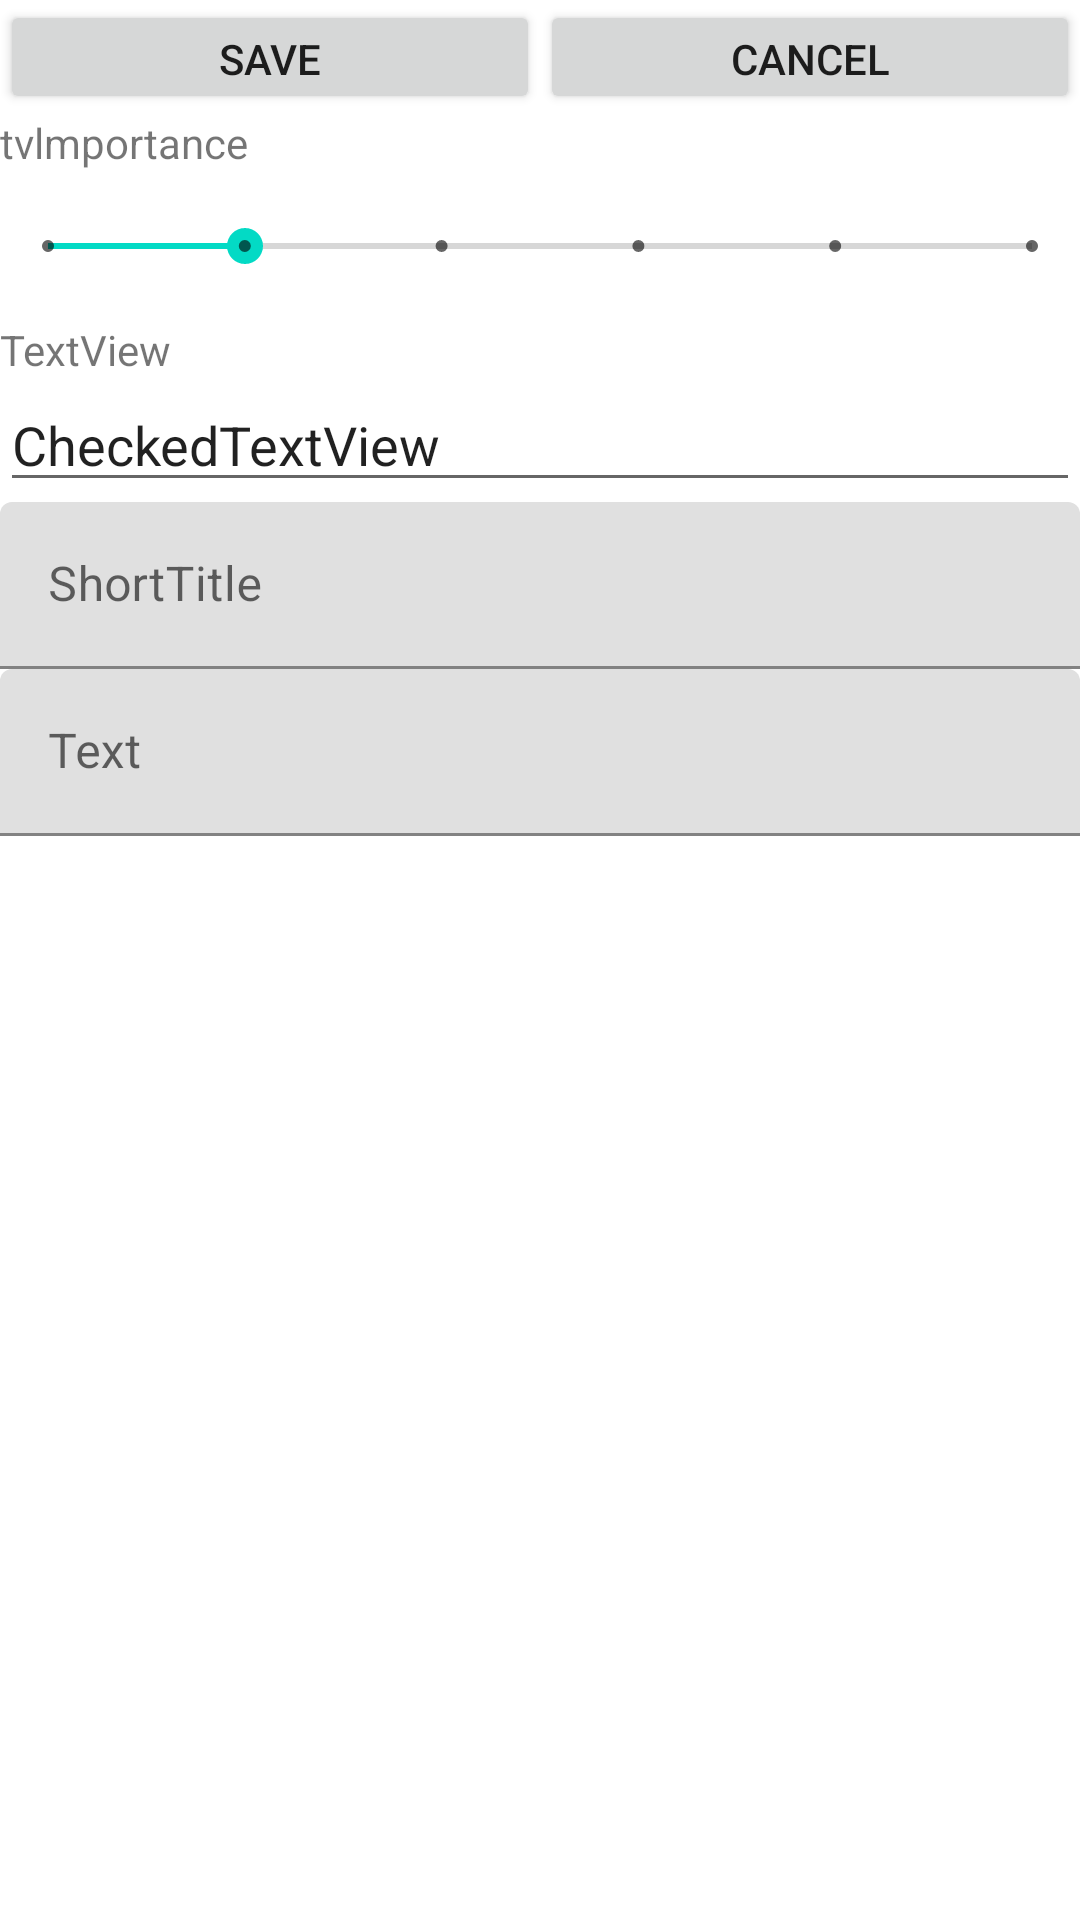

Produce the Android XML layout that renders to this screen, including the resource entries it uses.
<!-- AndroidManifest.xml: application theme Theme.Dialagadbanapp1 -->
<!-- res/layout/activity_add_task1.xml -->
<?xml version="1.0" encoding="utf-8"?>
<androidx.constraintlayout.widget.ConstraintLayout xmlns:android="http://schemas.android.com/apk/res/android"
    xmlns:app="http://schemas.android.com/apk/res-auto"
    xmlns:tools="http://schemas.android.com/tools"
    android:layout_width="match_parent"
    android:layout_height="match_parent"
    tools:context=".AddTaskActivity1">

    <RelativeLayout
        android:layout_width="match_parent"
        android:layout_height="match_parent">

        <LinearLayout
            android:layout_width="match_parent"
            android:layout_height="wrap_content"
            android:orientation="vertical">

            <LinearLayout
                android:layout_width="match_parent"
                android:layout_height="wrap_content"
                android:orientation="horizontal">

                <Button
                    android:id="@+id/btnSaveTask"
                    android:layout_width="200dp"
                    android:layout_height="38dp"
                    android:layout_weight="1"
                    android:text="Save" />

                <Button
                    android:id="@+id/btnCancelTask"
                    android:layout_width="200dp"
                    android:layout_height="38dp"
                    android:layout_weight="1"
                    android:text="Cancel" />
            </LinearLayout>

            <TextView
                android:id="@+id/tvlmportance"
                android:layout_width="match_parent"
                android:layout_height="wrap_content"
                android:text="tvlmportance" />

            <SeekBar
                android:id="@+id/skbrlmportance"
                style="@style/Widget.AppCompat.SeekBar.Discrete"
                android:layout_width="match_parent"
                android:layout_height="50dp"
                android:max="5"
                android:progress="1" />

            <TextView
                android:id="@+id/textView"
                android:layout_width="match_parent"
                android:layout_height="wrap_content"
                android:text="TextView" />

            <AutoCompleteTextView
                android:id="@+id/autoEtSubj"
                android:layout_width="match_parent"
                android:layout_height="wrap_content"
                android:text="CheckedTextView" />

            <com.google.android.material.textfield.TextInputLayout
                android:layout_width="match_parent"
                android:layout_height="wrap_content">

                <com.google.android.material.textfield.TextInputEditText
                    android:id="@+id/etShortTitle"
                    android:layout_width="match_parent"
                    android:layout_height="wrap_content"
                    android:hint="ShortTitle" />

            </com.google.android.material.textfield.TextInputLayout>

            <com.google.android.material.textfield.TextInputLayout
                android:layout_width="match_parent"
                android:layout_height="wrap_content">

                <com.google.android.material.textfield.TextInputEditText
                    android:id="@+id/etText"
                    android:layout_width="match_parent"
                    android:layout_height="wrap_content"
                    android:hint="Text" />
            </com.google.android.material.textfield.TextInputLayout>

        </LinearLayout>
    </RelativeLayout>
</androidx.constraintlayout.widget.ConstraintLayout>
<!-- resources referenced by this layout -->
<resources>
  <style name="Theme.Dialagadbanapp1" parent="Theme.MaterialComponents.DayNight.DarkActionBar">
          
          <item name="colorPrimary">@color/purple_500</item>
          <item name="colorPrimaryVariant">@color/purple_700</item>
          <item name="colorOnPrimary">@color/white</item>
          
          <item name="colorSecondary">@color/teal_200</item>
          <item name="colorSecondaryVariant">@color/teal_700</item>
          <item name="colorOnSecondary">@color/black</item>
          
          <item name="android:statusBarColor">?attr/colorPrimaryVariant</item>
          
      </style>
  <!-- not gathered from this repository: default colours our renderer supplied (Android Studio template values) -->
  <color name="purple_500">#FF6200EE</color>
  <color name="purple_700">#FF3700B3</color>
  <color name="teal_200">#FF03DAC5</color>
  <color name="teal_700">#FF018786</color>
  <color name="black">#FF000000</color>
  <color name="white">#FFFFFFFF</color>
</resources>
